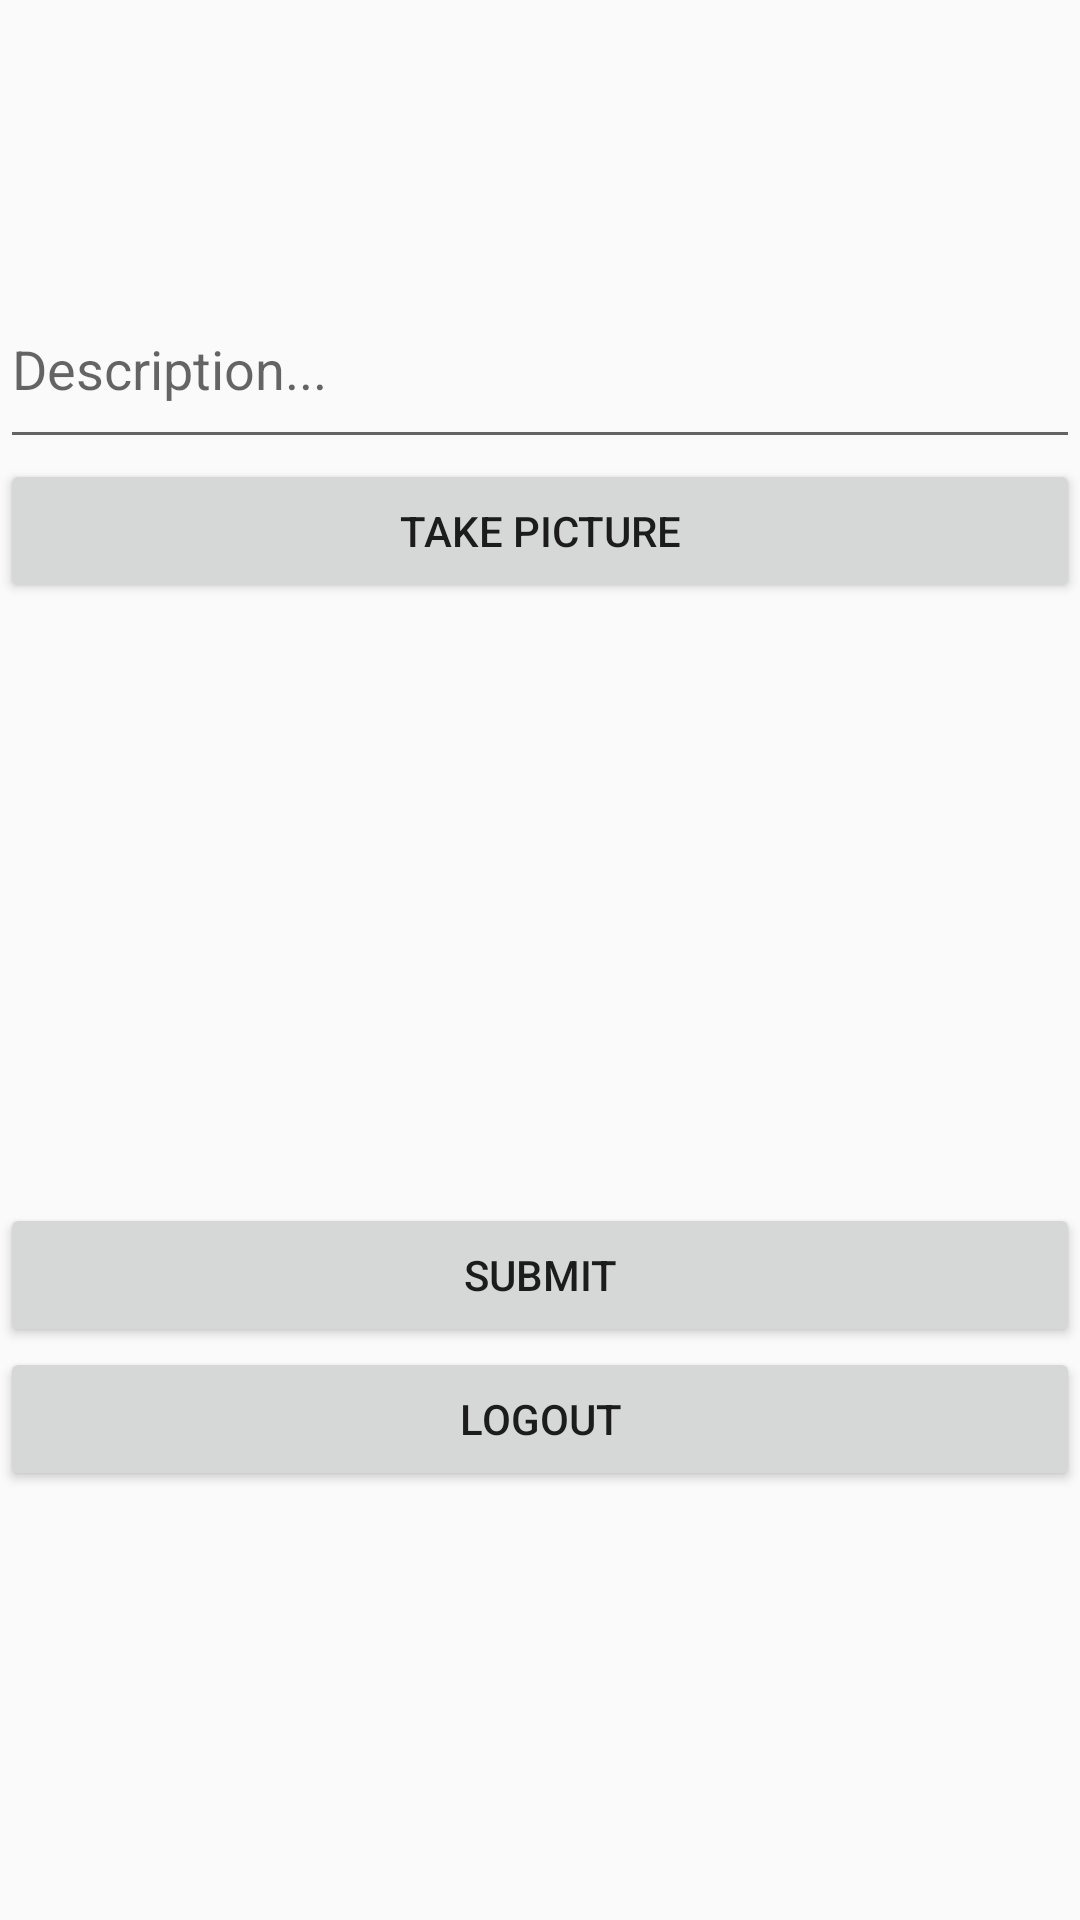

Produce the Android XML layout that renders to this screen, including the resource entries it uses.
<!-- AndroidManifest.xml: application theme Theme.ParseInstagram -->
<!-- res/layout/activity_main.xml -->
<?xml version="1.0" encoding="utf-8"?>
<LinearLayout
    xmlns:android="http://schemas.android.com/apk/res/android"
    xmlns:app="http://schemas.android.com/apk/res-auto"
    xmlns:tools="http://schemas.android.com/tools"
    android:layout_width="match_parent"
    android:layout_height="match_parent"
    tools:context=".MainActivity"
    android:orientation="vertical"
    android:layout_margin="10dp">

    <TextView
        android:id="@+id/tvCurrentUser"
        android:layout_width="match_parent"
        android:layout_height="45dp"
        android:textSize="30sp"
        tools:text="greet user" />

    <TextView
        android:id="@+id/tvFeed"
        android:layout_width="match_parent"
        android:layout_height="45dp"
        android:textSize="20sp"
        tools:text="start feed" />

    <EditText
        android:id="@+id/etDescription"
        android:layout_width="match_parent"
        android:layout_height="63dp"
        android:ems="10"
        android:hint="@string/description"
        android:inputType="none"
        android:minHeight="48dp" />

    <Button
        android:id="@+id/btnCaptureImage"
        android:layout_width="match_parent"
        android:layout_height="wrap_content"
        android:text="@string/take_picture"
        tools:layout_editor_absoluteX="0dp"
        tools:layout_editor_absoluteY="45dp" />

    <ImageView
        android:id="@+id/ivPostImage"
        android:layout_width="200dp"
        android:layout_height="200dp"
        tools:srcCompat="@tools:sample/avatars" />

    <Button
        android:id="@+id/btnSubmit"
        android:text="@string/submit"
        android:layout_width="match_parent"
        android:layout_height="wrap_content" />

    <Button
        android:id="@+id/btnLogout"
        android:layout_width="match_parent"
        android:layout_height="wrap_content"
        android:text="@string/logout" />

</LinearLayout>
<!-- resources referenced by this layout -->
<resources>
  <string name="description">Description...</string>
  <string name="logout">Logout</string>
  <string name="submit">Submit</string>
  <string name="take_picture">Take picture</string>
  <style name="Theme.ParseInstagram" parent="Theme.AppCompat.Light.DarkActionBar">
          
          <item name="colorPrimary">@color/purple_500</item>
          <item name="colorPrimaryDark">@color/purple_700</item>
          <item name="colorAccent">@color/teal_200</item>
          
      </style>
  <!-- not gathered from this repository: default colours our renderer supplied (Android Studio template values) -->
  <color name="purple_500">#FF6200EE</color>
  <color name="purple_700">#FF3700B3</color>
  <color name="teal_200">#FF03DAC5</color>
</resources>
